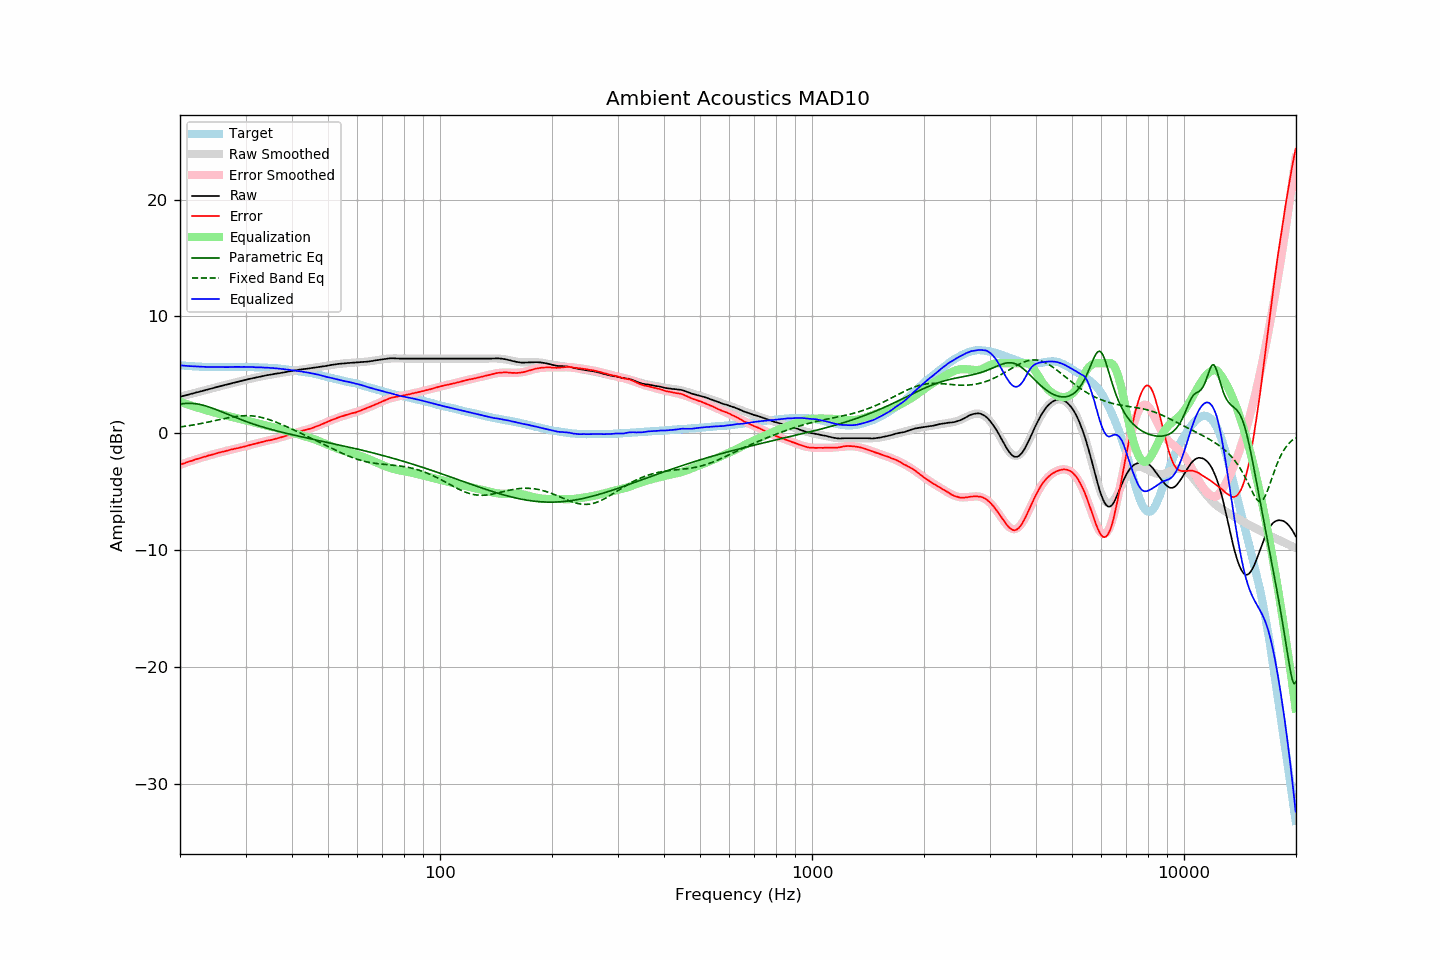

Source data for this figure (header and first rows):
frequency, raw, error, smoothed, error_smoothed, equalization, parametric_eq, fixed_band_eq, equalized_raw, equalized_smoothed, target
20.00, 3.12, -2.69, 3.12, -2.70, 2.70, 2.50, 0.53, 5.82, 5.81, 5.81
20.20, 3.15, -2.65, 3.16, -2.65, 2.65, 2.52, 0.55, 5.80, 5.80, 5.80
20.40, 3.19, -2.60, 3.19, -2.60, 2.60, 2.53, 0.57, 5.79, 5.79, 5.79
20.61, 3.22, -2.56, 3.23, -2.55, 2.55, 2.55, 0.59, 5.77, 5.78, 5.78
20.81, 3.26, -2.50, 3.26, -2.50, 2.50, 2.56, 0.61, 5.77, 5.77, 5.76
21.02, 3.29, -2.46, 3.30, -2.46, 2.46, 2.56, 0.63, 5.75, 5.76, 5.75
21.23, 3.33, -2.41, 3.33, -2.41, 2.41, 2.56, 0.66, 5.75, 5.75, 5.74
21.44, 3.37, -2.38, 3.37, -2.37, 2.37, 2.56, 0.68, 5.74, 5.74, 5.75
21.66, 3.40, -2.33, 3.41, -2.32, 2.32, 2.55, 0.70, 5.72, 5.73, 5.73
21.87, 3.44, -2.28, 3.44, -2.28, 2.28, 2.54, 0.72, 5.72, 5.72, 5.73
22.09, 3.48, -2.23, 3.48, -2.23, 2.23, 2.52, 0.75, 5.72, 5.71, 5.71
22.31, 3.51, -2.19, 3.51, -2.19, 2.19, 2.50, 0.77, 5.71, 5.71, 5.71
22.54, 3.55, -2.15, 3.55, -2.15, 2.15, 2.47, 0.80, 5.70, 5.70, 5.70
22.76, 3.58, -2.11, 3.59, -2.11, 2.11, 2.44, 0.83, 5.69, 5.69, 5.70
22.99, 3.62, -2.06, 3.62, -2.07, 2.07, 2.41, 0.85, 5.69, 5.69, 5.69
23.22, 3.66, -2.01, 3.66, -2.02, 2.02, 2.37, 0.88, 5.69, 5.69, 5.68
23.45, 3.69, -1.99, 3.70, -1.98, 1.98, 2.33, 0.91, 5.68, 5.68, 5.69
23.69, 3.73, -1.94, 3.73, -1.94, 1.94, 2.29, 0.94, 5.67, 5.68, 5.68
23.92, 3.77, -1.89, 3.77, -1.90, 1.90, 2.25, 0.97, 5.68, 5.67, 5.66
24.16, 3.80, -1.87, 3.81, -1.86, 1.86, 2.20, 1.00, 5.67, 5.67, 5.67
24.40, 3.84, -1.83, 3.84, -1.82, 1.82, 2.15, 1.03, 5.67, 5.67, 5.67
24.65, 3.88, -1.79, 3.88, -1.79, 1.79, 2.10, 1.06, 5.67, 5.67, 5.67
24.89, 3.91, -1.76, 3.92, -1.75, 1.75, 2.05, 1.09, 5.66, 5.67, 5.67
25.14, 3.95, -1.71, 3.95, -1.71, 1.71, 1.99, 1.12, 5.67, 5.66, 5.66
25.39, 3.99, -1.67, 3.99, -1.67, 1.67, 1.94, 1.15, 5.67, 5.66, 5.66
25.65, 4.02, -1.64, 4.02, -1.64, 1.64, 1.88, 1.18, 5.66, 5.66, 5.66
25.91, 4.06, -1.60, 4.06, -1.60, 1.60, 1.83, 1.21, 5.67, 5.66, 5.66
26.16, 4.09, -1.57, 4.10, -1.57, 1.57, 1.77, 1.24, 5.66, 5.66, 5.67
26.43, 4.13, -1.53, 4.13, -1.53, 1.53, 1.71, 1.27, 5.67, 5.66, 5.67
26.69, 4.16, -1.50, 4.17, -1.50, 1.50, 1.66, 1.30, 5.66, 5.66, 5.67
26.96, 4.19, -1.47, 4.20, -1.46, 1.46, 1.60, 1.32, 5.66, 5.67, 5.66
27.23, 4.23, -1.43, 4.24, -1.43, 1.43, 1.54, 1.35, 5.67, 5.67, 5.66
27.50, 4.27, -1.39, 4.27, -1.40, 1.40, 1.49, 1.37, 5.67, 5.67, 5.66
27.77, 4.30, -1.37, 4.30, -1.37, 1.37, 1.43, 1.40, 5.67, 5.67, 5.67
28.05, 4.34, -1.33, 4.34, -1.34, 1.34, 1.38, 1.42, 5.68, 5.67, 5.67
28.33, 4.37, -1.31, 4.37, -1.30, 1.30, 1.32, 1.44, 5.68, 5.68, 5.68
28.62, 4.40, -1.27, 4.41, -1.27, 1.27, 1.27, 1.46, 5.67, 5.68, 5.68
28.90, 4.44, -1.24, 4.44, -1.24, 1.24, 1.21, 1.47, 5.68, 5.68, 5.69
29.19, 4.47, -1.21, 4.47, -1.20, 1.20, 1.16, 1.48, 5.68, 5.68, 5.68
29.48, 4.50, -1.18, 4.51, -1.17, 1.17, 1.11, 1.49, 5.67, 5.68, 5.68
29.78, 4.54, -1.14, 4.54, -1.14, 1.14, 1.06, 1.50, 5.68, 5.68, 5.68
30.08, 4.57, -1.11, 4.57, -1.10, 1.10, 1.01, 1.50, 5.67, 5.68, 5.68
30.38, 4.60, -1.07, 4.61, -1.07, 1.07, 0.96, 1.50, 5.67, 5.67, 5.67
30.68, 4.64, -1.02, 4.64, -1.03, 1.03, 0.91, 1.50, 5.68, 5.67, 5.67
30.99, 4.67, -0.99, 4.67, -1.00, 1.00, 0.86, 1.49, 5.67, 5.67, 5.66
31.30, 4.70, -0.96, 4.70, -0.96, 0.96, 0.81, 1.48, 5.66, 5.66, 5.66
31.61, 4.73, -0.93, 4.73, -0.92, 0.92, 0.77, 1.47, 5.66, 5.66, 5.66
31.93, 4.75, -0.89, 4.76, -0.89, 0.89, 0.72, 1.45, 5.64, 5.65, 5.64
32.24, 4.78, -0.86, 4.79, -0.85, 0.85, 0.68, 1.43, 5.64, 5.64, 5.65
32.57, 4.82, -0.81, 4.82, -0.82, 0.82, 0.64, 1.40, 5.64, 5.64, 5.63
32.89, 4.85, -0.78, 4.85, -0.78, 0.78, 0.59, 1.37, 5.64, 5.63, 5.63
33.22, 4.88, -0.75, 4.88, -0.75, 0.75, 0.55, 1.34, 5.63, 5.63, 5.63
33.55, 4.90, -0.72, 4.90, -0.72, 0.72, 0.51, 1.31, 5.62, 5.62, 5.63
33.89, 4.93, -0.68, 4.93, -0.69, 0.69, 0.47, 1.27, 5.62, 5.62, 5.61
34.23, 4.96, -0.64, 4.96, -0.65, 0.65, 0.43, 1.23, 5.62, 5.61, 5.60
34.57, 4.98, -0.62, 4.98, -0.62, 0.62, 0.39, 1.19, 5.60, 5.60, 5.60
34.92, 5.00, -0.58, 5.01, -0.59, 0.59, 0.35, 1.14, 5.59, 5.60, 5.59
35.27, 5.03, -0.57, 5.03, -0.56, 0.56, 0.31, 1.09, 5.59, 5.59, 5.60
35.62, 5.05, -0.53, 5.06, -0.52, 0.52, 0.28, 1.04, 5.58, 5.58, 5.58
35.97, 5.08, -0.49, 5.08, -0.49, 0.49, 0.24, 0.99, 5.57, 5.57, 5.58
... 635 more rows
